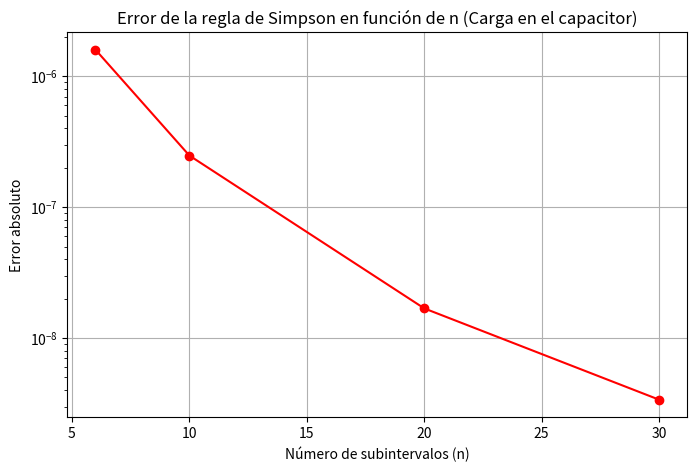
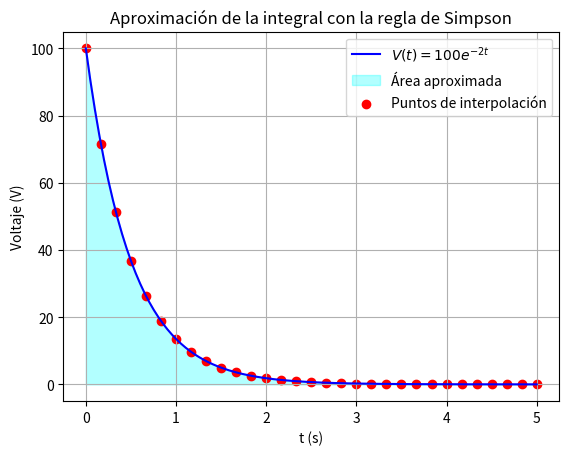

The matplotlib source for these figures, in order:
import numpy as np
import matplotlib.pyplot as plt

def simpson_rule(f, a, b, n):
    """Aproxima la integral de f(x) en [a, b] usando la regla de Simpson."""
    if n % 2 == 1:
        raise ValueError("El número de subintervalos (n) debe ser par.")
    
    h = (b - a) / n
    x = np.linspace(a, b, n + 1)  # Puntos del intervalo
    fx = f(x)  # Evaluamos la función en esos puntos
    
    # Regla de Simpson
    integral = (h / 3) * (fx[0] + 2 * np.sum(fx[2:n:2]) + 4 * np.sum(fx[1:n:2]) + fx[n])
    
    return integral

# Parámetros del capacitor
C = 1e-6  # Faradios
def V(t):
    return 100 * np.exp(-2*t)  # Voltaje

# Intervalo de integración
a, b = 0, 5  # Tiempo en segundos
n_values = [6, 10, 20, 30]  # Subintervalos solicitados

# Solución analítica de la integral
# ∫ 100 e^{-2t} dt = -50 e^{-2t}
# Q = C * [ -50 e^{-2t} ]_0^5
Q_exact = C * ( -50*np.exp(-2*b) + 50*np.exp(-2*a) )

# Calcular aproximaciones y errores
results = []
for n in n_values:
    Q_approx = C * simpson_rule(V, a, b, n)
    error = abs(Q_exact - Q_approx)
    results.append((n, Q_approx, error))
    print(f"n={n}: Carga aproximada = {Q_approx:.8e} C, Error = {error:.2e}")

# Graficar errores en función de n
plt.figure(figsize=(8,5))
plt.plot([r[0] for r in results], [r[2] for r in results], marker='o', linestyle='-', color='red')
plt.yscale("log")
plt.xlabel("Número de subintervalos (n)")
plt.ylabel("Error absoluto")
plt.title("Error de la regla de Simpson en función de n (Carga en el capacitor)")
plt.grid()
plt.savefig("simpson_errores_capacitor.png")
plt.show()

# Graficar voltaje y área bajo la curva
t_vals = np.linspace(a, b, 200)
V_vals = V(t_vals)

plt.plot(t_vals, V_vals, label=r"$V(t) = 100 e^{-2t}$", color="blue")
plt.fill_between(t_vals, V_vals, alpha=0.3, color="cyan", label="Área aproximada")
plt.scatter(np.linspace(a, b, max(n_values)+1), V(np.linspace(a, b, max(n_values)+1)), 
            color="red", label="Puntos de interpolación")
plt.xlabel("t (s)")
plt.ylabel("Voltaje (V)")
plt.legend()
plt.title("Aproximación de la integral con la regla de Simpson")
plt.grid()
plt.savefig("simpson_capacitor.png")
plt.show()
